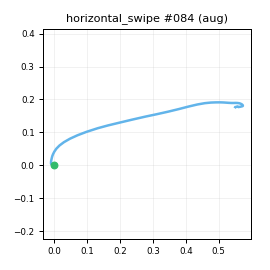

The file beside this chart, header and first rows:
t_s, ax, ay, az, gx, gy, gz, seq
0.00000, -0.8542, -0.355, -0.08380, -0.00300, 1.097, -2.761, 0
0.01000, -0.8429, -0.3552, -0.1053, -1.334, 1.101, -1.37, 1
0.02100, -0.8375, -0.3741, -0.1237, -3.27, 1.616, 0.2718, 2
0.03000, -0.8523, -0.3801, -0.136, -4.631, 1.409, 2.653, 3
0.04000, -0.8761, -0.4041, -0.126, -4.43, -0.4007, 3.852, 4
0.05000, -0.8627, -0.4101, -0.1288, -4.291, -1.088, 3.296, 5
0.06000, -0.8715, -0.4249, -0.1415, -5.084, -0.9164, 3.921, 6
0.07000, -0.8667, -0.4461, -0.1668, -5.687, -0.8914, 4.278, 7
0.08000, -0.8669, -0.4615, -0.1765, -6.312, -2.022, 5.873, 8
0.09000, -0.8753, -0.4834, -0.2043, -8.39, -4.145, 7.174, 9
0.1, -0.8885, -0.5138, -0.2095, -10.1, -5.43, 9.299, 10
0.11, -0.8721, -0.5434, -0.2422, -11.33, -7.445, 10.2, 11
0.12, -0.8613, -0.5794, -0.304, -11.31, -10.1, 13.01, 12
0.13, -0.8476, -0.6696, -0.3586, -9.437, -13.41, 15.65, 13
0.14, -0.8801, -0.7811, -0.4234, -0.9857, -14.5, 24.09, 14
0.151, -0.8803, -0.8682, -0.4803, 1.101, -22.52, 30.32, 15
0.16, -0.8535, -0.943, -0.5329, 1.551, -33.45, 39.8, 16
0.17, -0.8637, -1.016, -0.5967, 7.773, -39.52, 51.63, 17
0.18, -0.8401, -1.13, -0.6502, 10.54, -47.19, 62.27, 18
0.19, -0.852, -1.295, -0.7679, 13.67, -52.55, 73.3, 19
0.2, -0.8538, -1.413, -0.8632, 23.06, -57.56, 87.17, 20
0.21, -0.7997, -1.512, -0.9471, 34.9, -67.54, 103.1, 21
0.22, -0.7706, -1.527, -0.9424, 54.28, -78.44, 120.4, 22
0.23, -0.7159, -1.489, -0.9381, 84.73, -86.61, 132.2, 23
0.24, -0.6203, -1.391, -0.8848, 122.8, -91.54, 137.8, 24
0.25, -0.48, -1.293, -0.8575, 165.4, -94.46, 138.6, 25
0.26, -0.2988, -1.216, -0.7695, 207.5, -94.76, 143.3, 26
0.27, -0.1035, -1.077, -0.7106, 246.3, -93.59, 153.3, 27
0.281, 0.02314, -0.9008, -0.6728, 276.7, -89.28, 168.3, 28
0.29, 0.1298, -0.7016, -0.6049, 305.7, -83.28, 186.3, 29
0.3, 0.2284, -0.4681, -0.5392, 326.4, -78.92, 209.3, 30
0.31, 0.3317, -0.09801, -0.4652, 334.3, -79.66, 232.8, 31
0.321, 0.3816, 0.255, -0.4307, 338, -77.2, 250, 32
0.33, 0.3883, 0.6175, -0.4077, 336.4, -70.88, 266.3, 33
0.34, 0.2136, 1.124, -0.3123, 314.7, -70.43, 275.3, 34
0.35, 0.08147, 1.584, -0.1712, 290.8, -70.52, 267.8, 35
0.36, -0.05697, 1.944, 0.03008, 267, -69.22, 243.2, 36
0.37, -0.1323, 2.042, 0.2204, 241.3, -56.67, 208.7, 37
0.38, -0.2363, 1.953, 0.2471, 204.3, -36.14, 176.9, 38
0.39, -0.3289, 1.82, 0.1858, 164.6, -16.44, 156, 39
0.4, -0.4234, 1.774, 0.1253, 134.6, -5.18, 139.7, 40
0.41, -0.4962, 1.739, 0.07169, 110.8, -1.009, 128.1, 41
0.42, -0.6028, 1.717, 0.01498, 92.69, 2.914, 115.8, 42
0.43, -0.6792, 1.707, -0.01200, 80.79, 5.368, 102.3, 43
0.44, -0.7617, 1.674, -0.05084, 72.15, 5.325, 85.67, 44
0.451, -0.8262, 1.65, -0.02755, 66.62, 3.285, 69.36, 45
0.46, -0.8406, 1.57, -0.01531, 60.19, 0.1477, 51.88, 46
0.47, -0.8508, 1.51, 0.03872, 54.51, -1.508, 34.44, 47
0.48, -0.834, 1.451, 0.09395, 49.54, 1.361, 17.55, 48
0.491, -0.8387, 1.347, 0.1188, 44.16, 5.09, 1.976, 49
0.5, -0.8304, 1.22, 0.111, 37.43, 10.91, -11.11, 50
0.51, -0.8264, 1.108, 0.1031, 31.28, 13.74, -21.26, 51
0.52, -0.845, 1.006, 0.07560, 22.98, 15.8, -24.65, 52
0.53, -0.8419, 0.9186, 0.06183, 14.56, 16.08, -23.77, 53
0.54, -0.827, 0.8392, 0.02867, 5.521, 11.71, -19.83, 54
0.55, -0.8129, 0.7643, 0.02310, -3.723, 9.185, -14.43, 55
0.56, -0.8041, 0.7131, 0.02027, -9.366, 6.281, -9.016, 56
0.57, -0.8019, 0.6759, -0.00122, -13.68, 3.749, -5.29, 57
0.58, -0.7903, 0.6488, -0.01186, -16.71, 4.405, -4.383, 58
0.59, -0.8196, 0.5987, -0.02089, -16.67, 4.236, -6.106, 59
... 24 more rows
